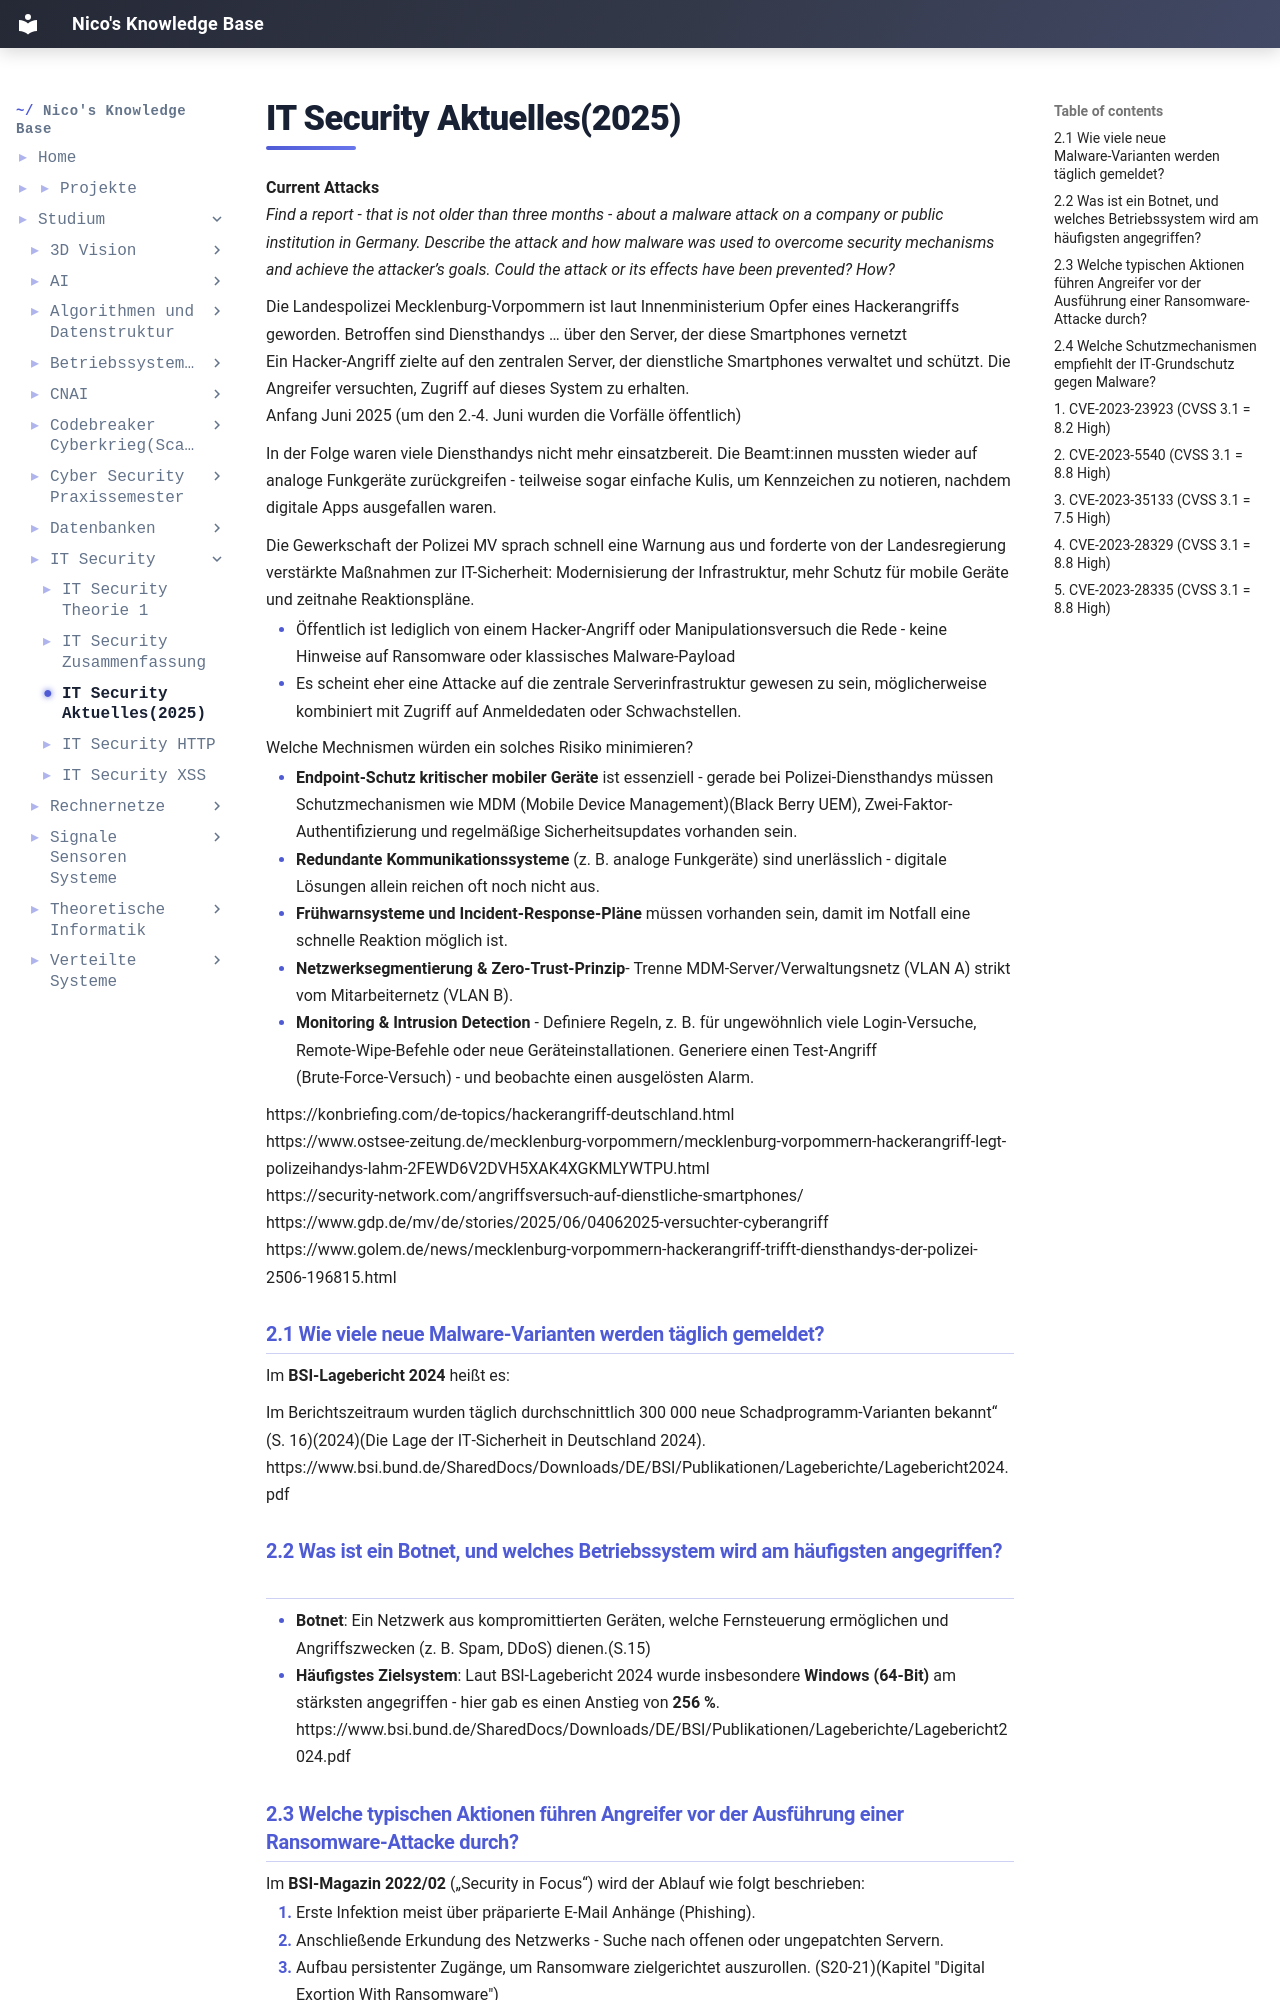

repository: IamNico42/portfolio · page: studium/IT-Security/IT-Security-Aktuelles(2025)/index.html · generator: mkdocs

---
created:
  - "{{date: DD-MM-YYYY}} {{time}}"
aliases:
  - "Course Code:"
  - IT-Security
tags:
  - Course/IT-Security
  - Semester-5
  - Informatik
---
**Current Attacks**
 _Find a report - that is not older than three months - about a malware attack on a company or public institution in Germany. Describe the attack and how malware was used to overcome security mechanisms and achieve the attacker’s goals. Could the attack or its effects have been prevented? How?_

Die Landespolizei Mecklenburg‑Vorpommern ist laut Innenministerium Opfer eines Hackerangriffs geworden. Betroffen sind Diensthandys … über den Server, der diese Smartphones vernetzt
Ein Hacker-Angriff zielte auf den zentralen Server, der dienstliche Smartphones verwaltet und schützt. Die Angreifer versuchten, Zugriff auf dieses System zu erhalten.
Anfang Juni 2025 (um den 2.-4. Juni wurden die Vorfälle öffentlich)

In der Folge waren viele Diensthandys nicht mehr einsatzbereit. Die Beamt:innen mussten wieder auf analoge Funkgeräte zurückgreifen - teilweise sogar einfache Kulis, um Kennzeichen zu notieren, nachdem digitale Apps ausgefallen waren.

Die Gewerkschaft der Polizei MV sprach schnell eine Warnung aus und forderte von der Landesregierung verstärkte Maßnahmen zur IT-Sicherheit: Modernisierung der Infrastruktur, mehr Schutz für mobile Geräte und zeitnahe Reaktionspläne.

- Öffentlich ist lediglich von einem Hacker-Angriff oder Manipulationsversuch die Rede - keine Hinweise auf Ransomware oder klassisches Malware‑Payload
- Es scheint eher eine Attacke auf die zentrale Serverinfrastruktur gewesen zu sein, möglicherweise kombiniert mit Zugriff auf Anmeldedaten oder Schwachstellen.

Welche Mechnismen würden ein solches Risiko minimieren?

- **Endpoint-Schutz kritischer mobiler Geräte** ist essenziell - gerade bei Polizei-Diensthandys müssen Schutzmechanismen wie MDM (Mobile Device Management)(Black Berry UEM), Zwei-Faktor-Authentifizierung und regelmäßige Sicherheitsupdates vorhanden sein.
- **Redundante Kommunikationssysteme** (z. B. analoge Funkgeräte) sind unerlässlich - digitale Lösungen allein reichen oft noch nicht aus.
- **Frühwarnsysteme und Incident-Response-Pläne** müssen vorhanden sein, damit im Notfall eine schnelle Reaktion möglich ist.
- **Netzwerksegmentierung & Zero‑Trust‑Prinzip**- Trenne MDM-Server/Verwaltungsnetz (VLAN A) strikt vom Mitarbeiternetz (VLAN B).
- **Monitoring & Intrusion Detection** - Definiere Regeln, z. B. für ungewöhnlich viele Login-Versuche, Remote-Wipe-Befehle oder neue Geräteinstallationen. Generiere einen Test-Angriff (Brute‑Force‑Versuch) - und beobachte einen ausgelösten Alarm.

https://konbriefing.com/de-topics/hackerangriff-deutschland.html
https://www.ostsee-zeitung.de/mecklenburg-vorpommern/mecklenburg-vorpommern-hackerangriff-legt-polizeihandys-lahm-2FEWD6V2DVH5XAK4XGKMLYWTPU.html
https://security-network.com/angriffsversuch-auf-dienstliche-smartphones/
https://www.gdp.de/mv/de/stories/2025/06/04062025-versuchter-cyberangriff
https://www.golem.de/news/mecklenburg-vorpommern-hackerangriff-trifft-diensthandys-der-polizei-2506-196815.html
### 2.1 Wie viele neue Malware‑Varianten werden täglich gemeldet?

Im **BSI‑Lagebericht 2024** heißt es:

Im Berichtszeitraum wurden täglich durchschnittlich 300 000 neue Schadprogramm‑Varianten bekannt“ (S. 16)(2024)(Die Lage der IT‑Sicherheit in Deutschland 2024). https://www.bsi.bund.de/SharedDocs/Downloads/DE/BSI/Publikationen/Lageberichte/Lagebericht2024.pdf

### 2.2 Was ist ein Botnet, und welches Betriebssystem wird am häufigsten angegriffen?

- **Botnet**: Ein Netzwerk aus kompromittierten Geräten, welche Fernsteuerung ermöglichen und Angriffszwecken (z. B. Spam, DDoS) dienen.(S.15)
- **Häufigstes Zielsystem**: Laut BSI‑Lagebericht 2024 wurde insbesondere **Windows (64‑Bit)** am stärksten angegriffen - hier gab es einen Anstieg von **256 %**. https://www.bsi.bund.de/SharedDocs/Downloads/DE/BSI/Publikationen/Lageberichte/Lagebericht2024.pdf
